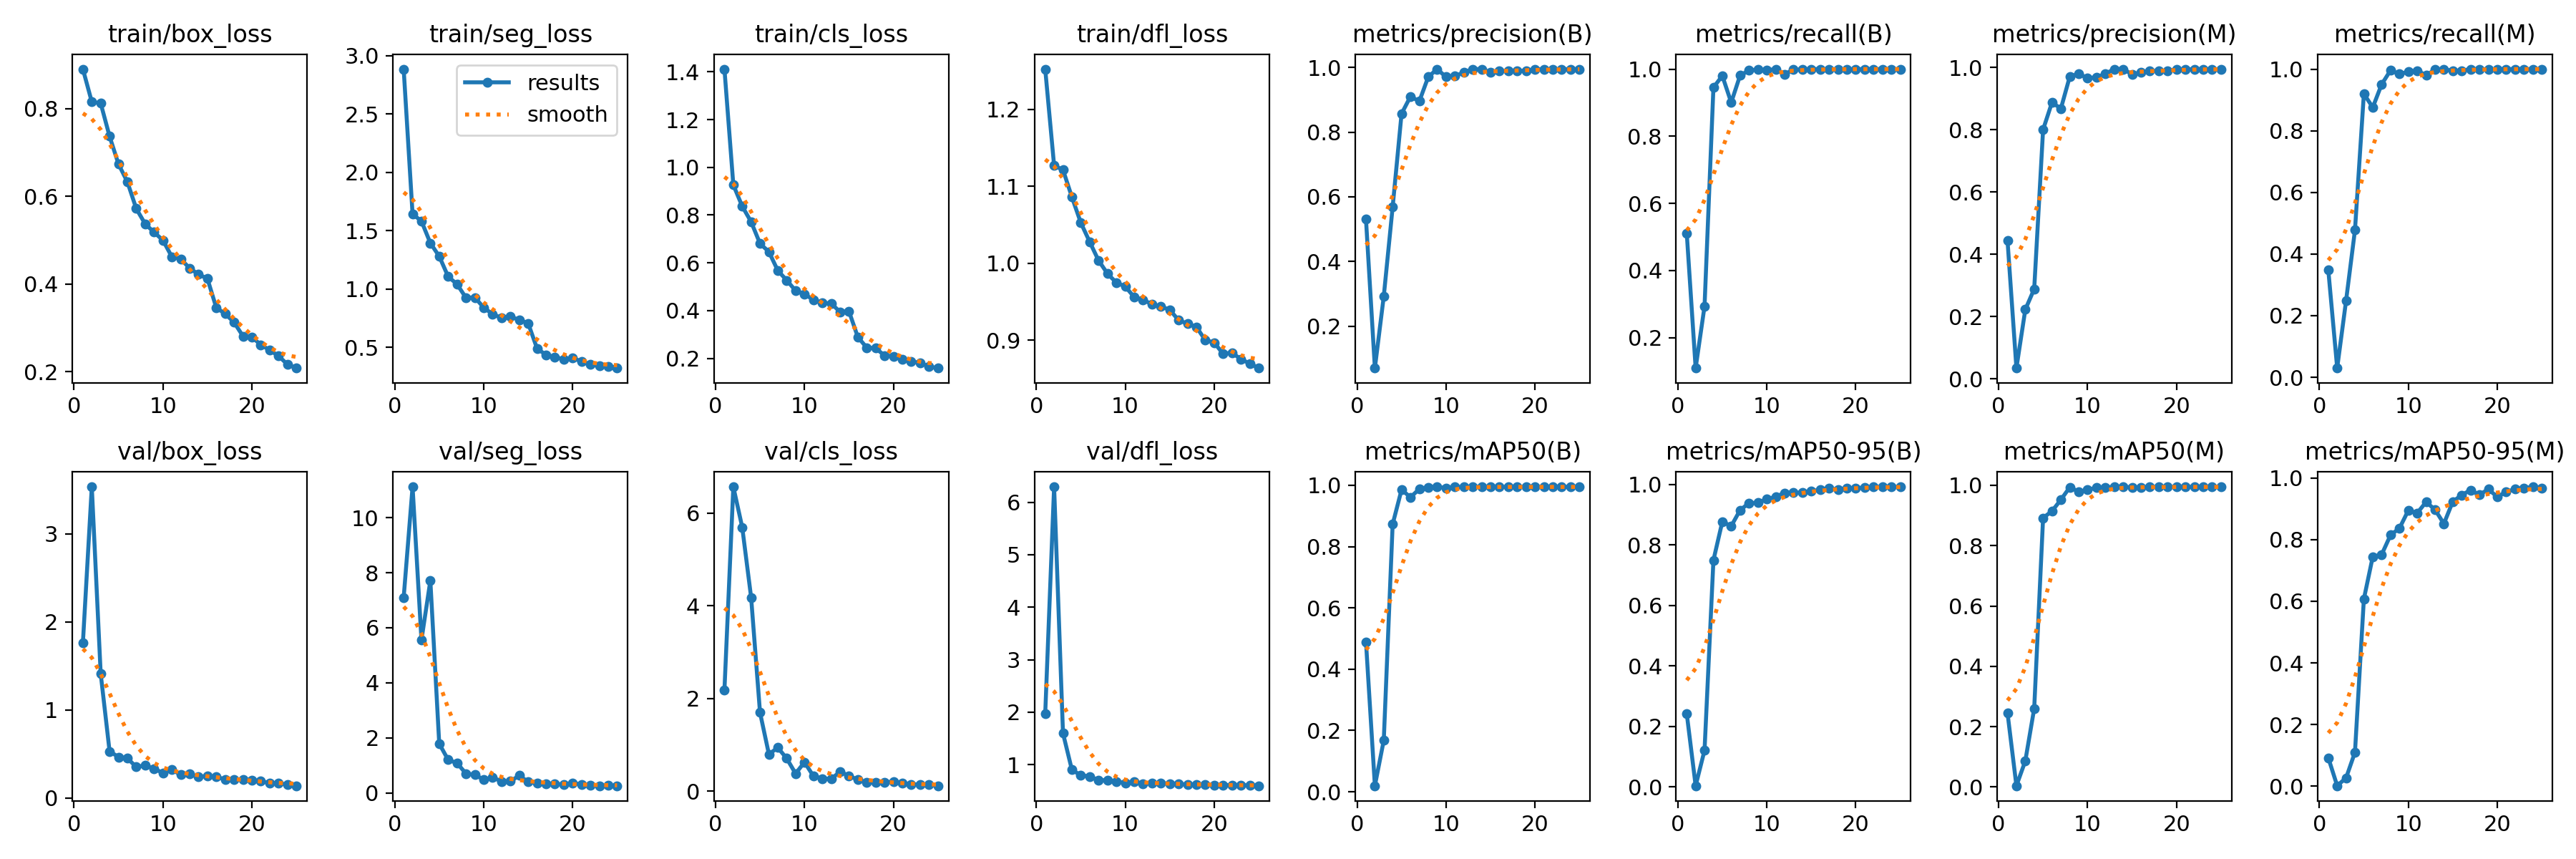

Source data for this figure (header and first rows):
epoch, time, train/box_loss, train/seg_loss, train/cls_loss, train/dfl_loss, metrics/precision(B), metrics/recall(B), metrics/mAP50(B), metrics/mAP50-95(B), metrics/precision(M), metrics/recall(M), metrics/mAP50(M), metrics/mAP50-95(M), val/box_loss, val/seg_loss, val/cls_loss, val/dfl_loss, lr/pg0, lr/pg1, lr/pg2
1, 59.27, 0.89, 2.886, 1.411, 1.252, 0.5302, 0.511, 0.4889, 0.2422, 0.444, 0.3483, 0.2451, 0.09188, 1.763, 7.1, 2.184, 1.967, 0.0006536, 0.0006536, 0.0006536
2, 113.3, 0.8152, 1.643, 0.9261, 1.127, 0.07015, 0.1095, 0.01961, 0.00405, 0.03477, 0.02985, 0.00413, 0.00123, 3.534, 11.12, 6.568, 6.295, 0.001268, 0.001268, 0.001268
3, 166.8, 0.8122, 1.582, 0.8368, 1.121, 0.2921, 0.2935, 0.1678, 0.1212, 0.2228, 0.2488, 0.08638, 0.02677, 1.412, 5.557, 5.695, 1.597, 0.00183, 0.00183, 0.00183
4, 220.1, 0.7367, 1.394, 0.7717, 1.086, 0.5687, 0.9453, 0.8729, 0.7494, 0.2887, 0.4776, 0.2602, 0.1099, 0.5305, 7.714, 4.182, 0.8993, 0.001762, 0.001762, 0.001762
5, 273.6, 0.6736, 1.28, 0.6807, 1.053, 0.857, 0.9801, 0.9854, 0.8768, 0.8008, 0.9199, 0.8918, 0.607, 0.4654, 1.784, 1.698, 0.7962, 0.001683, 0.001683, 0.001683
6, 327.1, 0.633, 1.107, 0.6461, 1.028, 0.9102, 0.9005, 0.9608, 0.8623, 0.888, 0.8756, 0.9143, 0.7445, 0.4514, 1.201, 0.7977, 0.7732, 0.001604, 0.001604, 0.001604
7, 380.5, 0.5719, 1.041, 0.5677, 1.003, 0.8956, 0.9812, 0.9877, 0.9151, 0.8682, 0.9506, 0.9521, 0.7514, 0.3525, 1.082, 0.9394, 0.6992, 0.001525, 0.001525, 0.001525
8, 433.9, 0.5372, 0.9251, 0.5269, 0.9864, 0.9709, 0.996, 0.9934, 0.9381, 0.9709, 0.996, 0.9934, 0.8148, 0.3696, 0.7015, 0.7074, 0.7041, 0.001446, 0.001446, 0.001446
9, 487.3, 0.5181, 0.9272, 0.4834, 0.9746, 0.995, 0.9988, 0.9945, 0.939, 0.9802, 0.9839, 0.9787, 0.8366, 0.3335, 0.6539, 0.3804, 0.6748, 0.001366, 0.001366, 0.001366
10, 540.7, 0.4998, 0.8409, 0.469, 0.9697, 0.9709, 0.9965, 0.9914, 0.9514, 0.9661, 0.9915, 0.9847, 0.8949, 0.2841, 0.4807, 0.625, 0.6522, 0.001287, 0.001287, 0.001287
11, 594.2, 0.4622, 0.7833, 0.4449, 0.9559, 0.9735, 1, 0.9939, 0.959, 0.9686, 0.995, 0.9922, 0.8861, 0.3221, 0.5602, 0.3278, 0.6744, 0.001208, 0.001208, 0.001208
12, 647.4, 0.4571, 0.7527, 0.4322, 0.9524, 0.9847, 0.9851, 0.994, 0.972, 0.9797, 0.9801, 0.9924, 0.9222, 0.2649, 0.4154, 0.273, 0.6379, 0.001129, 0.001129, 0.001129
13, 700.7, 0.4363, 0.7619, 0.4298, 0.9466, 0.995, 0.998, 0.9949, 0.9726, 0.995, 0.998, 0.9949, 0.897, 0.2715, 0.4197, 0.2666, 0.6476, 0.00105, 0.00105, 0.00105
14, 754, 0.422, 0.7349, 0.3943, 0.9435, 0.995, 0.999, 0.9948, 0.9726, 0.995, 0.999, 0.9948, 0.8517, 0.2394, 0.6273, 0.4168, 0.6401, 0.0009704, 0.0009704, 0.0009704
15, 807.3, 0.4125, 0.7053, 0.3972, 0.9395, 0.9844, 1, 0.9946, 0.9779, 0.9786, 0.995, 0.993, 0.9233, 0.2516, 0.3969, 0.3358, 0.637, 0.0008912, 0.0008912, 0.0008912
16, 861.6, 0.346, 0.4896, 0.289, 0.9258, 0.9889, 1, 0.9948, 0.9819, 0.984, 0.995, 0.992, 0.9447, 0.2383, 0.3514, 0.2438, 0.6263, 0.000812, 0.000812, 0.000812
17, 914.8, 0.3323, 0.4346, 0.2447, 0.9213, 0.989, 1, 0.9943, 0.9864, 0.989, 1, 0.9943, 0.9605, 0.2132, 0.3216, 0.1918, 0.6229, 0.0007328, 0.0007328, 0.0007328
18, 967.8, 0.3127, 0.4172, 0.2423, 0.917, 0.9889, 1, 0.9948, 0.9835, 0.9889, 1, 0.9948, 0.9454, 0.2103, 0.3152, 0.195, 0.6188, 0.0006536, 0.0006536, 0.0006536
19, 1021, 0.2812, 0.3961, 0.2118, 0.9, 0.9901, 0.9994, 0.9941, 0.9876, 0.9901, 0.9994, 0.9941, 0.9635, 0.2132, 0.3112, 0.1971, 0.6221, 0.0005744, 0.0005744, 0.0005744
20, 1074, 0.2791, 0.4086, 0.209, 0.8968, 0.9944, 1, 0.9945, 0.9886, 0.9944, 1, 0.9945, 0.9386, 0.2036, 0.3482, 0.2, 0.6096, 0.0004952, 0.0004952, 0.0004952
21, 1127, 0.2616, 0.377, 0.1963, 0.8822, 0.9947, 1, 0.9942, 0.9888, 0.9947, 1, 0.9942, 0.9547, 0.1922, 0.3103, 0.1685, 0.6113, 0.000416, 0.000416, 0.000416
22, 1179, 0.2496, 0.351, 0.1853, 0.8836, 0.9947, 1, 0.9948, 0.9913, 0.9947, 1, 0.9948, 0.964, 0.1693, 0.276, 0.1447, 0.6044, 0.0003368, 0.0003368, 0.0003368
23, 1232, 0.236, 0.342, 0.182, 0.8752, 0.9948, 1, 0.9948, 0.9921, 0.9948, 1, 0.9948, 0.9669, 0.1669, 0.2598, 0.1446, 0.6053, 0.0002576, 0.0002576, 0.0002576
24, 1286, 0.2169, 0.3345, 0.1646, 0.8695, 0.9948, 1, 0.9943, 0.9918, 0.9948, 1, 0.9943, 0.9713, 0.1514, 0.2656, 0.1363, 0.6035, 0.0001784, 0.0001784, 0.0001784
25, 1339, 0.2085, 0.3216, 0.1591, 0.8636, 0.9948, 1, 0.9946, 0.9921, 0.9948, 1, 0.9946, 0.9671, 0.1392, 0.2568, 0.1172, 0.5957, 9.92e-05, 9.92e-05, 9.92e-05
